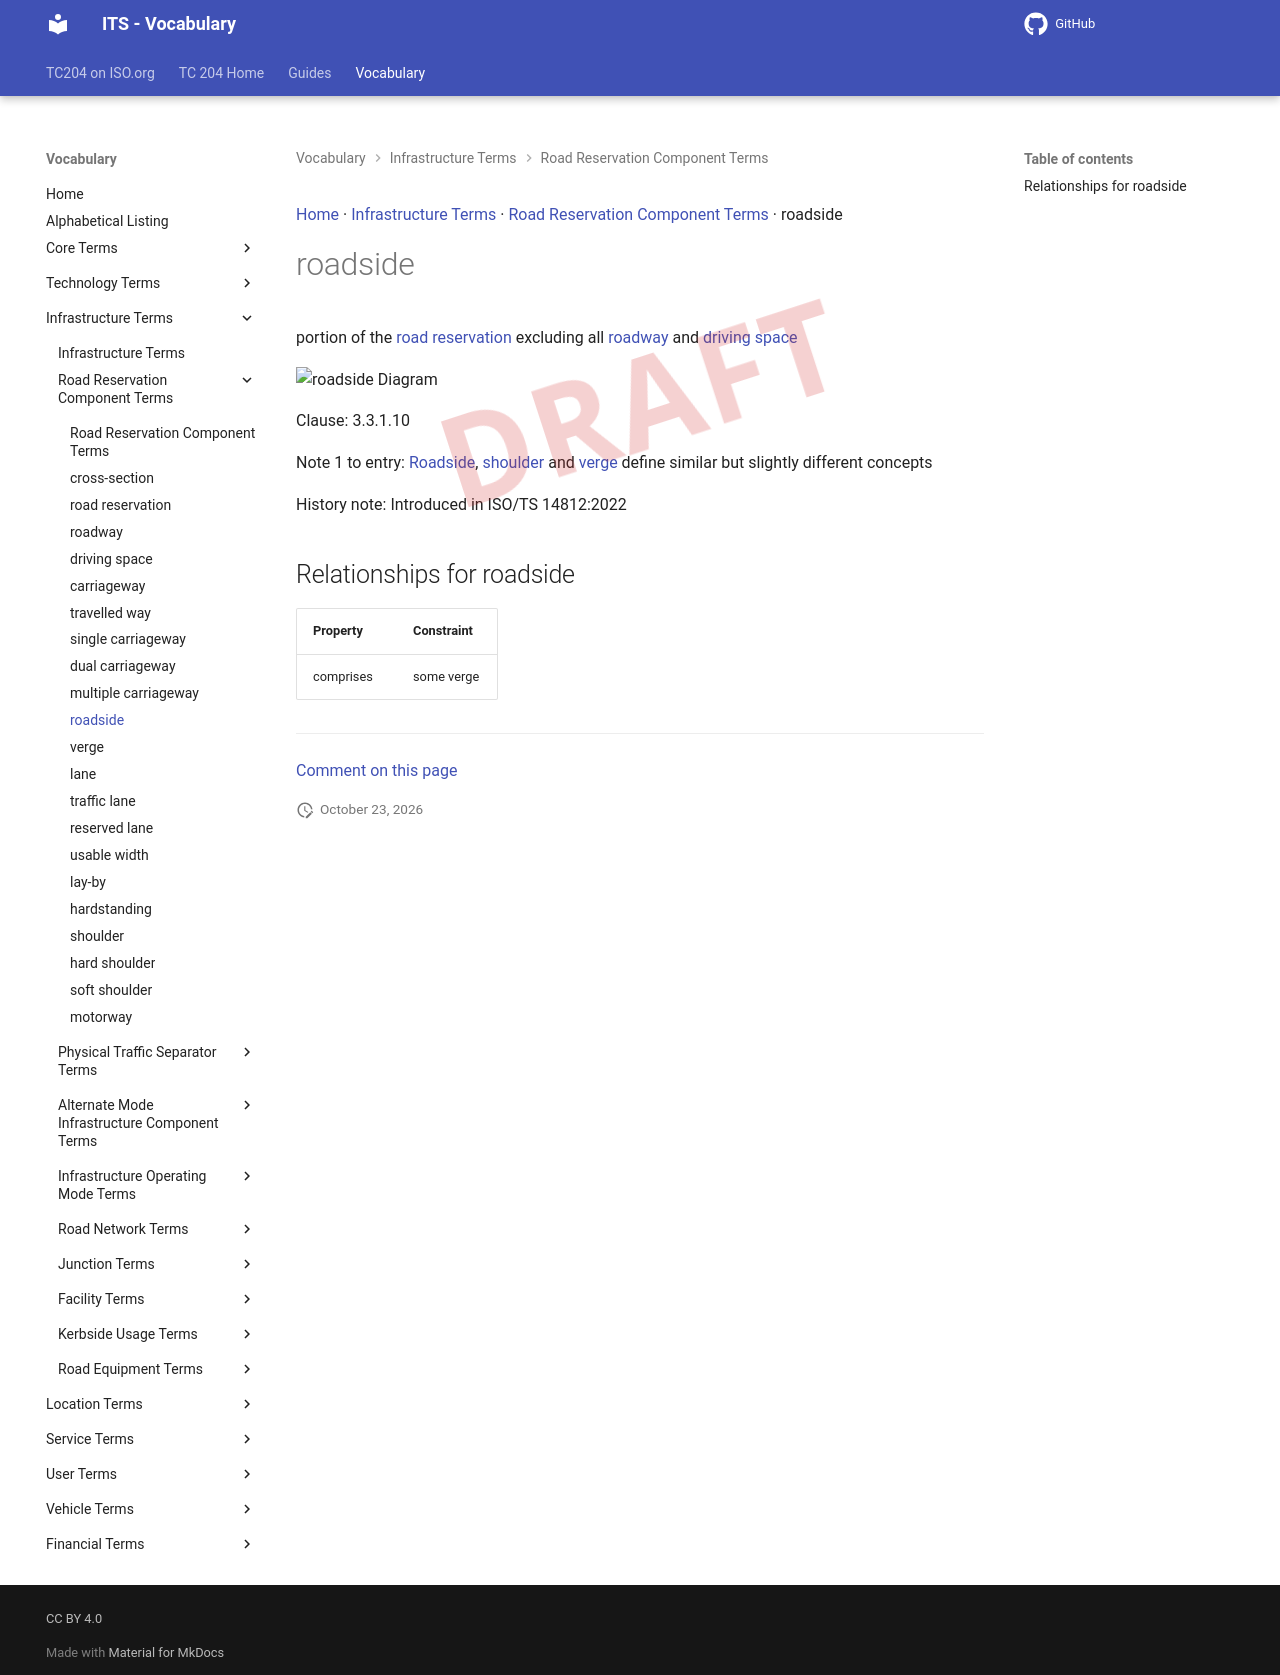

repository: ISO-TC204/iso14812 · page: v1.1.2-alpha.5/terms/roadside/index.html · generator: mkdocs

[Home](../index.md) · [Infrastructure Terms](groups/Infrastructure Terms.md) · [Road Reservation Component Terms](patterns/Road Reservation Component Terms.md) · roadside

# roadside

<div class="draft4-watermark" aria-hidden="true"></div>

portion of the [road reservation](road reservation.md) excluding all [roadway](roadway.md) and [driving space](driving space.md)

<object type="image/svg+xml" data="../../diagrams/roadside.dot.svg">
    <img alt="roadside Diagram" src="../../diagrams/roadside.dot.png" /> <!-- Fallback for non-SVG browsers -->
</object>

Clause: 3.3.1.10

Note 1 to entry: [Roadside](roadside.md), [shoulder](shoulder.md) and [verge](verge.md) define similar but slightly different concepts

History note: Introduced in ISO/TS 14812:2022

## Relationships for roadside

| Property | Constraint |
| --- | --- |
| comprises | some verge |


---

[Comment on this page](https://github.com/ISO-TC204/iso14812/issues/new?template=page-feedback.yml&title=%5BPage+feedback%5D+roadside&page-title=roadside&page-path=terms%2Froadside.md)
